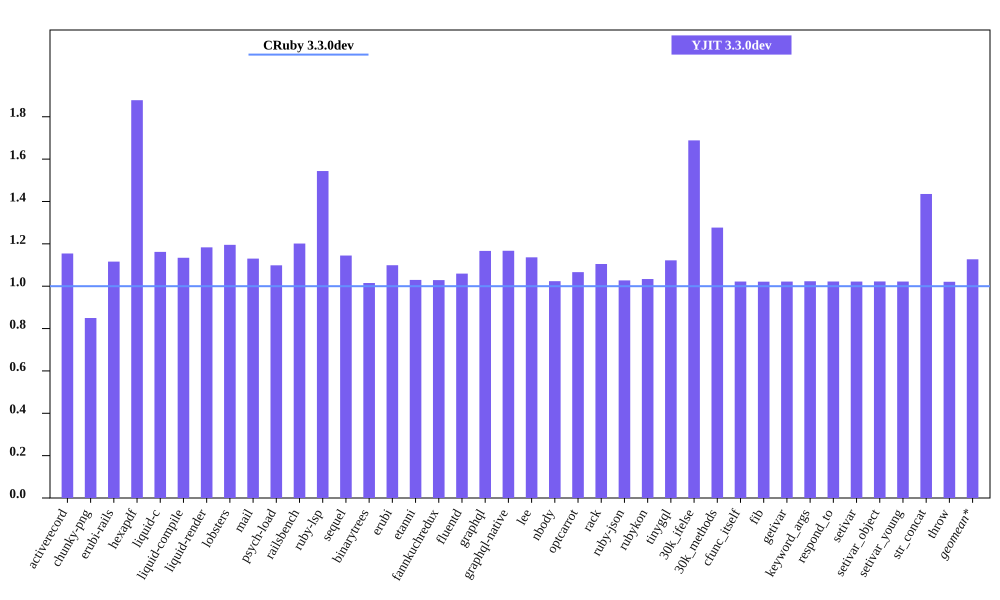

The table this chart was drawn from, first rows:
bench, CRuby 3.3.0dev mem (MiB), YJIT 3.3.0dev mem (MiB), Inline Code, Outlined Code, YJIT Mem overhead
activerecord, 40.8, 47.1, 2, 1
chunky-png, 47.03, 39.96, 1, 1
erubi-rails, 80.89, 90.29, 3, 3
hexapdf, 143.4, 269.3, 3, 2
liquid-c, 28.94, 33.62, 1, 1
liquid-compile, 23.72, 26.9, 1, 1
liquid-render, 26.3, 31.12, 1, 1
lobsters, 272.3, 325.5, 12, 10
mail, 42.72, 48.29, 2, 1
psych-load, 26.62, 29.25, 1, 1
railsbench, 83.63, 100.5, 4, 4
ruby-lsp, 82.83, 127.9, 9, 7
sequel, 28.76, 32.93, 1, 1
binarytrees, 17.6, 17.87, 1, 1
erubi, 21.3, 23.41, 1, 1
etanni, 14.89, 15.33, 1, 1
fannkuchredux, 11.94, 12.28, 1, 1
fluentd, 599.1, 634.7, 1, 1
graphql, 30.15, 35.18, 1, 1
graphql-native, 27.55, 32.16, 1, 1
lee, 25.91, 29.44, 1, 1
nbody, 12.01, 12.3, 1, 1
optcarrot, 52.55, 56.04, 1, 1
rack, 22.05, 24.37, 1, 1
ruby-json, 12.96, 13.31, 1, 1
rubykon, 39.36, 40.7, 1, 1
tinygql, 19.74, 22.15, 1, 1
30k_ifelse, 52.3, 88.31, 8, 7
30k_methods, 40.77, 52.05, 3, 3
cfunc_itself, 12.08, 12.34, 1, 1
fib, 12.08, 12.34, 1, 1
getivar, 12.14, 12.41, 1, 1
keyword_args, 12.08, 12.36, 1, 1
respond_to, 12.14, 12.41, 1, 1
setivar, 12.13, 12.4, 1, 1
setivar_object, 12.06, 12.33, 1, 1
setivar_young, 12.08, 12.34, 1, 1
str_concat, 38.07, 54.65, 1, 1
throw, 12.15, 12.41, 1, 1
